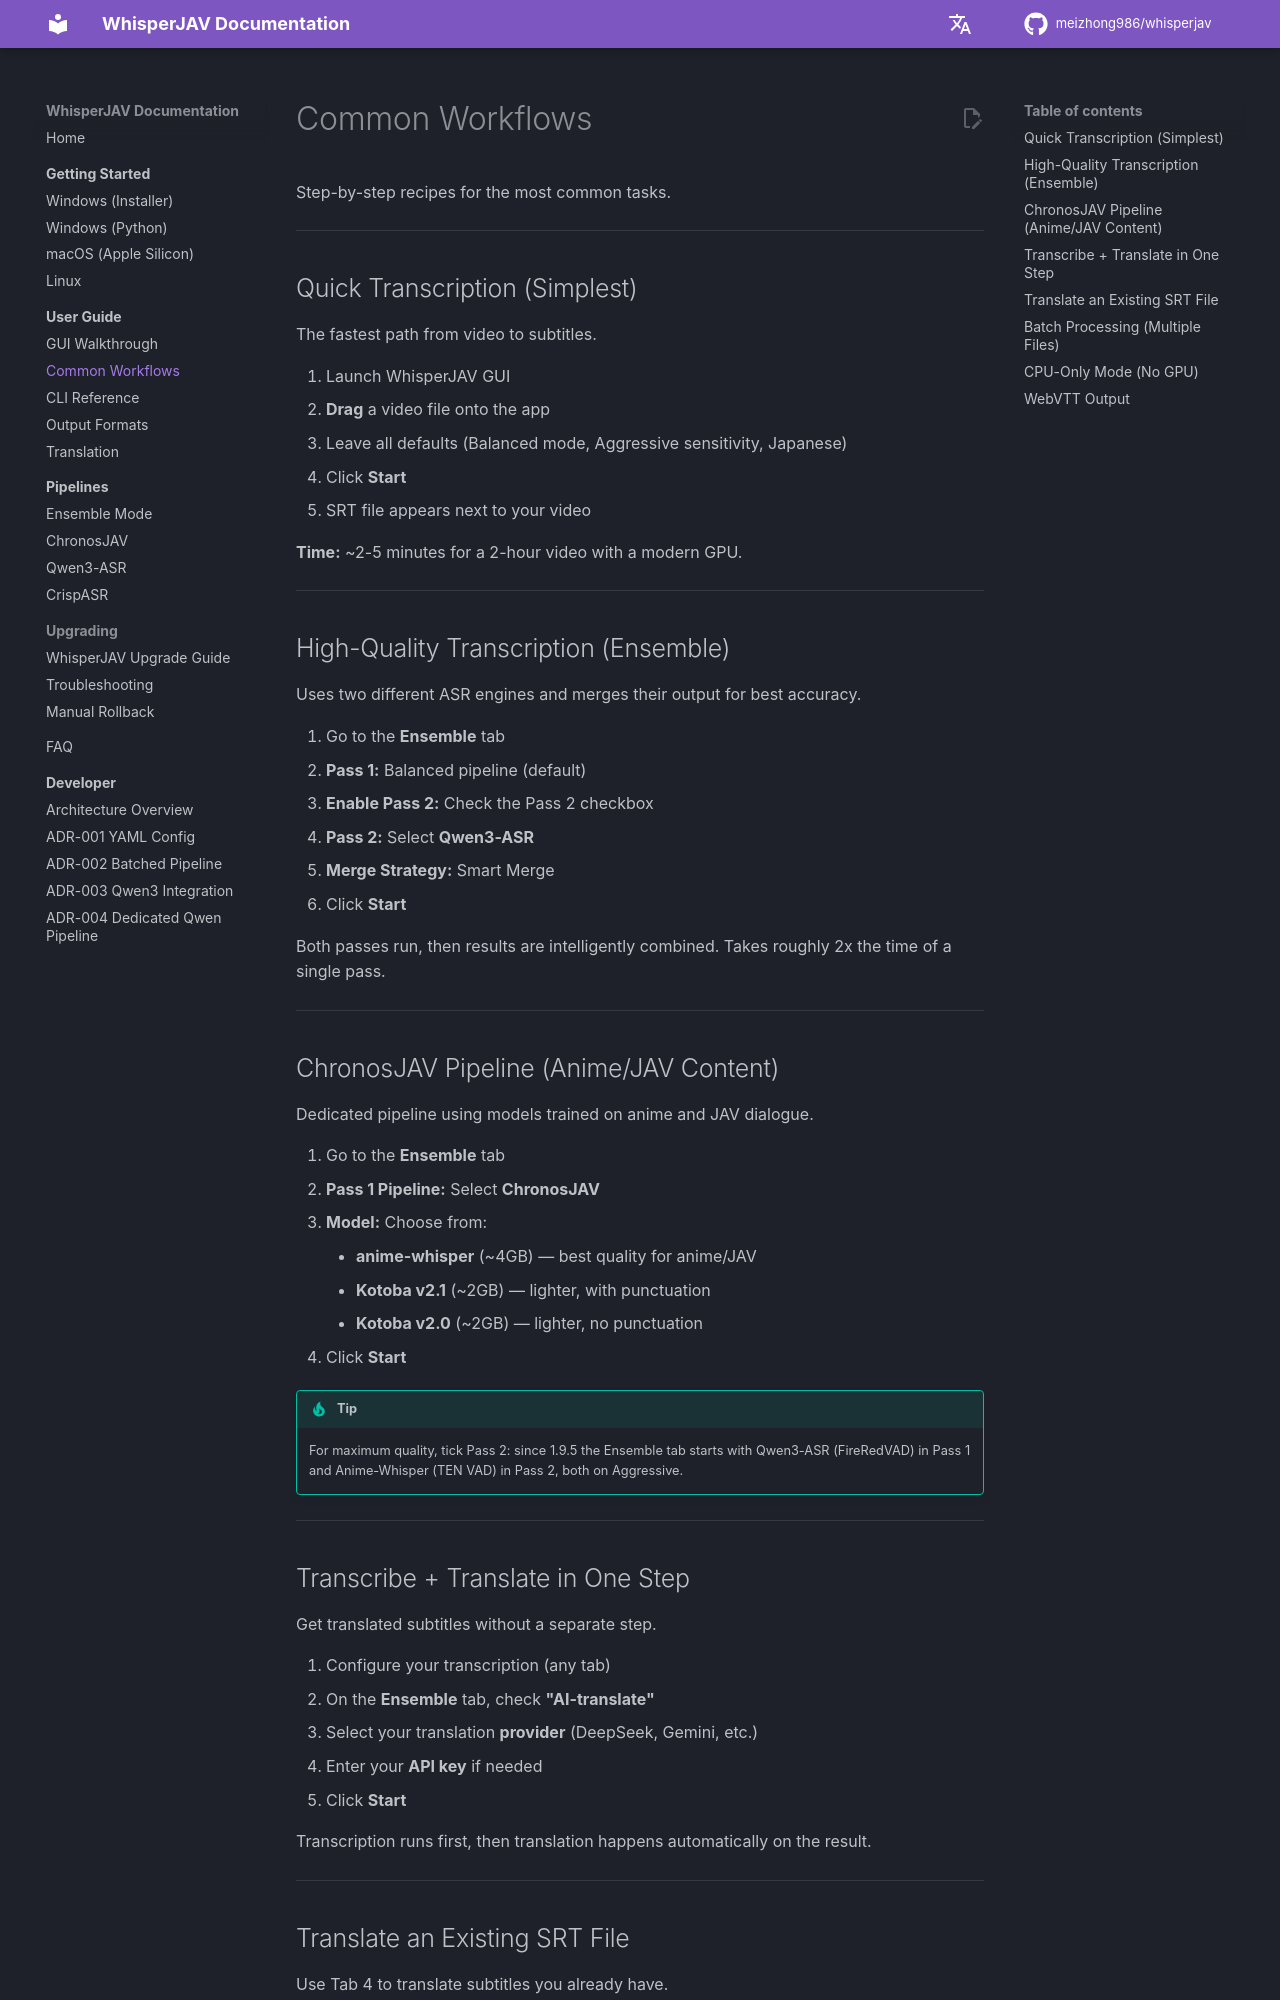

repository: thloml/WhisperJAV · page: user-guide/workflows/index.html · generator: mkdocs

# Common Workflows

Step-by-step recipes for the most common tasks.

---

## Quick Transcription (Simplest)

The fastest path from video to subtitles.

1. Launch WhisperJAV GUI
2. **Drag** a video file onto the app
3. Leave all defaults (Balanced mode, Aggressive sensitivity, Japanese)
4. Click **Start**
5. SRT file appears next to your video

**Time:** ~2-5 minutes for a 2-hour video with a modern GPU.

---

## High-Quality Transcription (Ensemble)

Uses two different ASR engines and merges their output for best accuracy.

1. Go to the **Ensemble** tab
2. **Pass 1:** Balanced pipeline (default)
3. **Enable Pass 2:** Check the Pass 2 checkbox
4. **Pass 2:** Select **Qwen3-ASR**
5. **Merge Strategy:** Smart Merge
6. Click **Start**

Both passes run, then results are intelligently combined. Takes roughly 2x the time of a single pass.

---

## ChronosJAV Pipeline (Anime/JAV Content)

Dedicated pipeline using models trained on anime and JAV dialogue.

1. Go to the **Ensemble** tab
2. **Pass 1 Pipeline:** Select **ChronosJAV**
3. **Model:** Choose from:
    - **anime-whisper** (~4GB) — best quality for anime/JAV
    - **Kotoba v2.1** (~2GB) — lighter, with punctuation
    - **Kotoba v2.0** (~2GB) — lighter, no punctuation
4. Click **Start**

!!! tip
    For maximum quality, tick Pass 2: since 1.9.5 the Ensemble tab starts with Qwen3-ASR (FireRedVAD) in Pass 1 and Anime-Whisper (TEN VAD) in Pass 2, both on Aggressive.

---

## Transcribe + Translate in One Step

Get translated subtitles without a separate step.

1. Configure your transcription (any tab)
2. On the **Ensemble** tab, check **"AI-translate"**
3. Select your translation **provider** (DeepSeek, Gemini, etc.)
4. Enter your **API key** if needed
5. Click **Start**

Transcription runs first, then translation happens automatically on the result.

---
